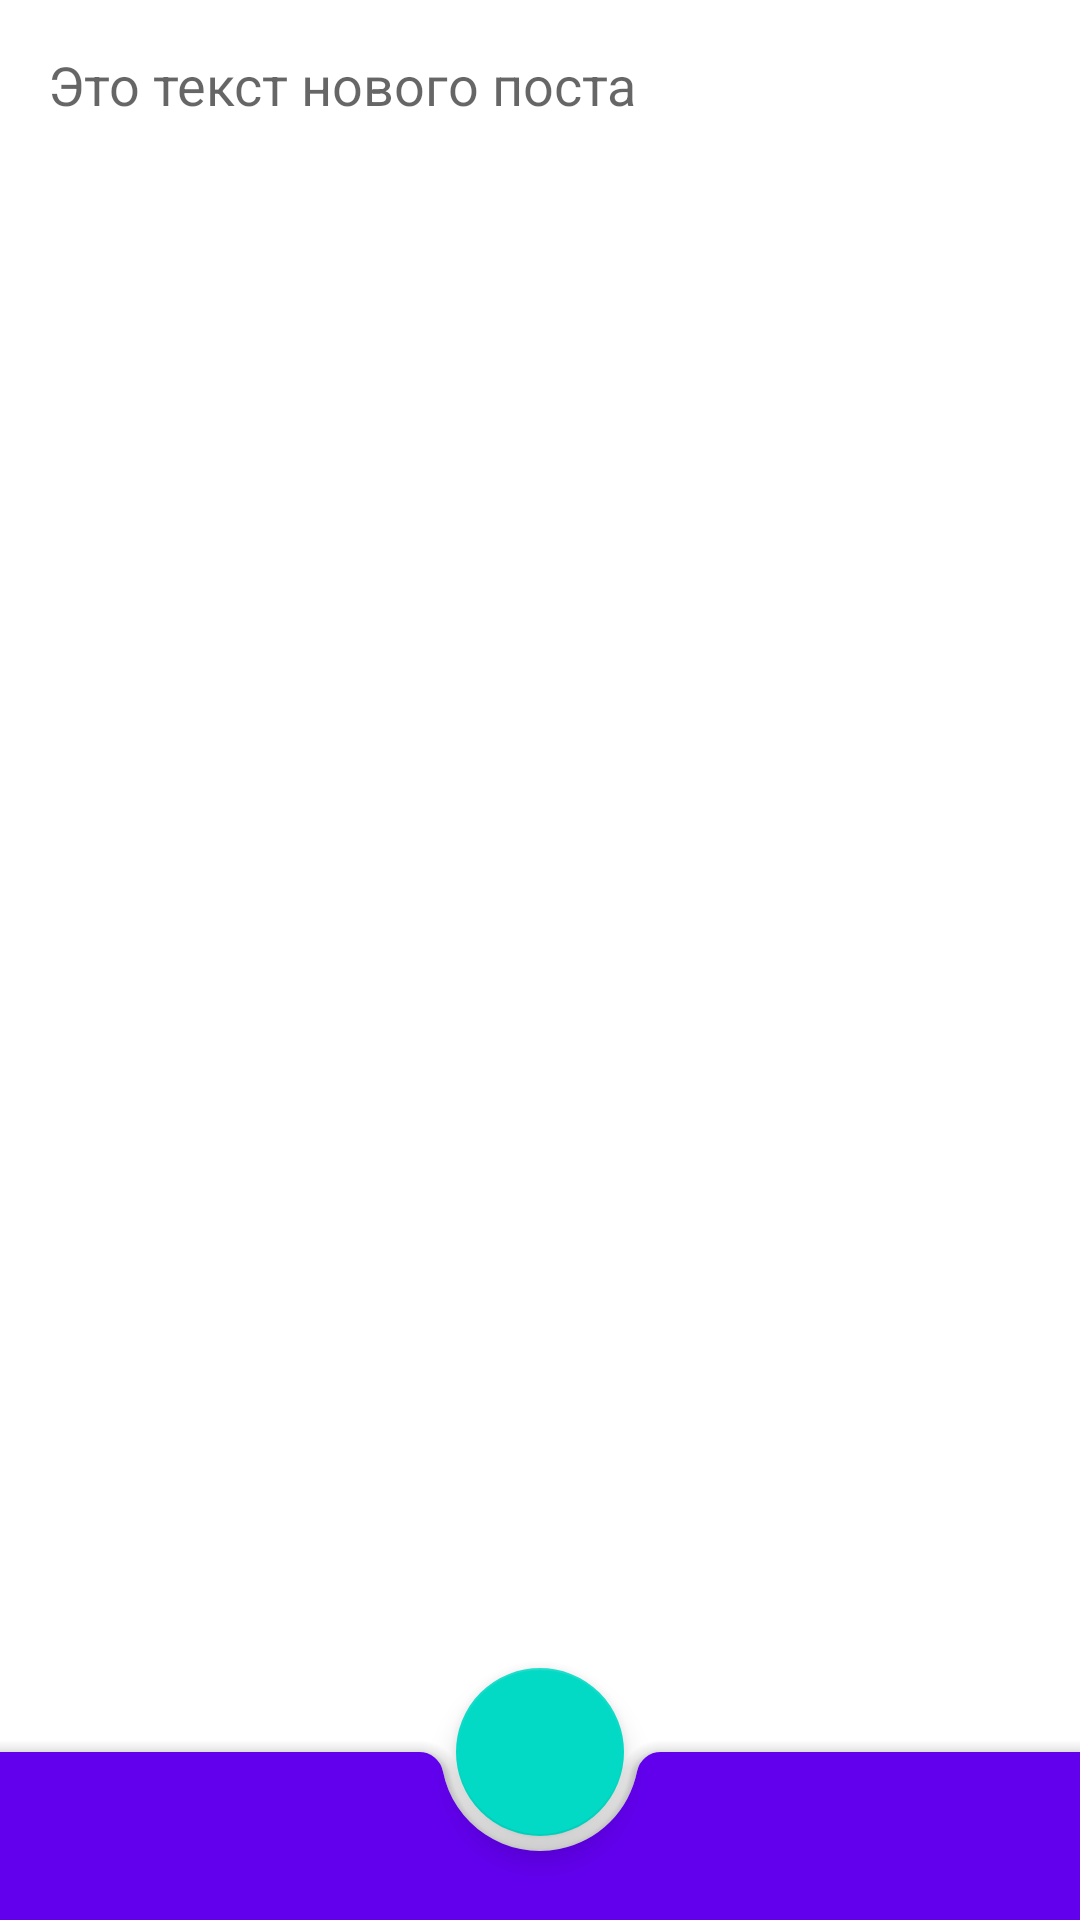

This screen was rendered from an Android layout file. Write that file and the resources it references.
<!-- AndroidManifest.xml: application theme Theme.Firstapp -->
<!-- res/layout/activity_new_post.xml -->
<?xml version="1.0" encoding="utf-8"?>
<androidx.coordinatorlayout.widget.CoordinatorLayout

    xmlns:android="http://schemas.android.com/apk/res/android"
    xmlns:app="http://schemas.android.com/apk/res-auto"
    android:layout_width="match_parent"
    android:layout_height="match_parent">

    <EditText
        android:id="@+id/edit"
        android:layout_width="match_parent"
        android:layout_height="match_parent"
        android:background="@android:color/transparent"
        android:hint="@string/post_text"
        android:gravity="top"
        android:importantForAutofill="no"
        android:inputType="textMultiLine"
        android:padding="@dimen/common_spacing"
        app:layout_constraintBottom_toBottomOf="parent"
        app:layout_constraintStart_toStartOf="parent" />

    <com.google.android.material.bottomappbar.BottomAppBar
        android:id="@+id/bottomAppBar"
        style="@style/Widget.MaterialComponents.BottomAppBar.Colored"
        android:layout_width="match_parent"
        android:layout_height="wrap_content"
        android:layout_gravity="bottom" />

    <com.google.android.material.floatingactionbutton.FloatingActionButton
        android:id="@+id/ok"
        android:layout_width="wrap_content"
        android:layout_height="wrap_content"
        android:contentDescription="@string/add_post"
        app:layout_anchor="@id/bottomAppBar"
        app:srcCompat="@drawable/ic_add_24dp" />

</androidx.coordinatorlayout.widget.CoordinatorLayout>
<!-- resources referenced by this layout -->
<resources>
  <dimen name="common_spacing">16dp</dimen>
  <string name="post_text" translatable="false">Это текст нового поста</string>
  <style name="Theme.Firstapp" parent="Theme.MaterialComponents.DayNight.DarkActionBar">
          
          <item name="colorPrimary">@color/purple_500</item>
          <item name="colorPrimaryVariant">@color/purple_700</item>
          <item name="colorOnPrimary">@color/white</item>
          
          <item name="colorSecondary">@color/teal_200</item>
          <item name="colorSecondaryVariant">@color/teal_700</item>
          <item name="colorOnSecondary">@color/black</item>
          
          <item name="android:statusBarColor" tools:targetApi="l">?attr/colorPrimaryVariant</item>
          
      </style>
  <color name="purple_500">#FF6200EE</color>
  <color name="purple_700">#FF3700B3</color>
  <color name="white">#FFFFFFFF</color>
  <color name="teal_200">#FF03DAC5</color>
  <color name="teal_700">#FF018786</color>
  <color name="black">#FF000000</color>
</resources>
